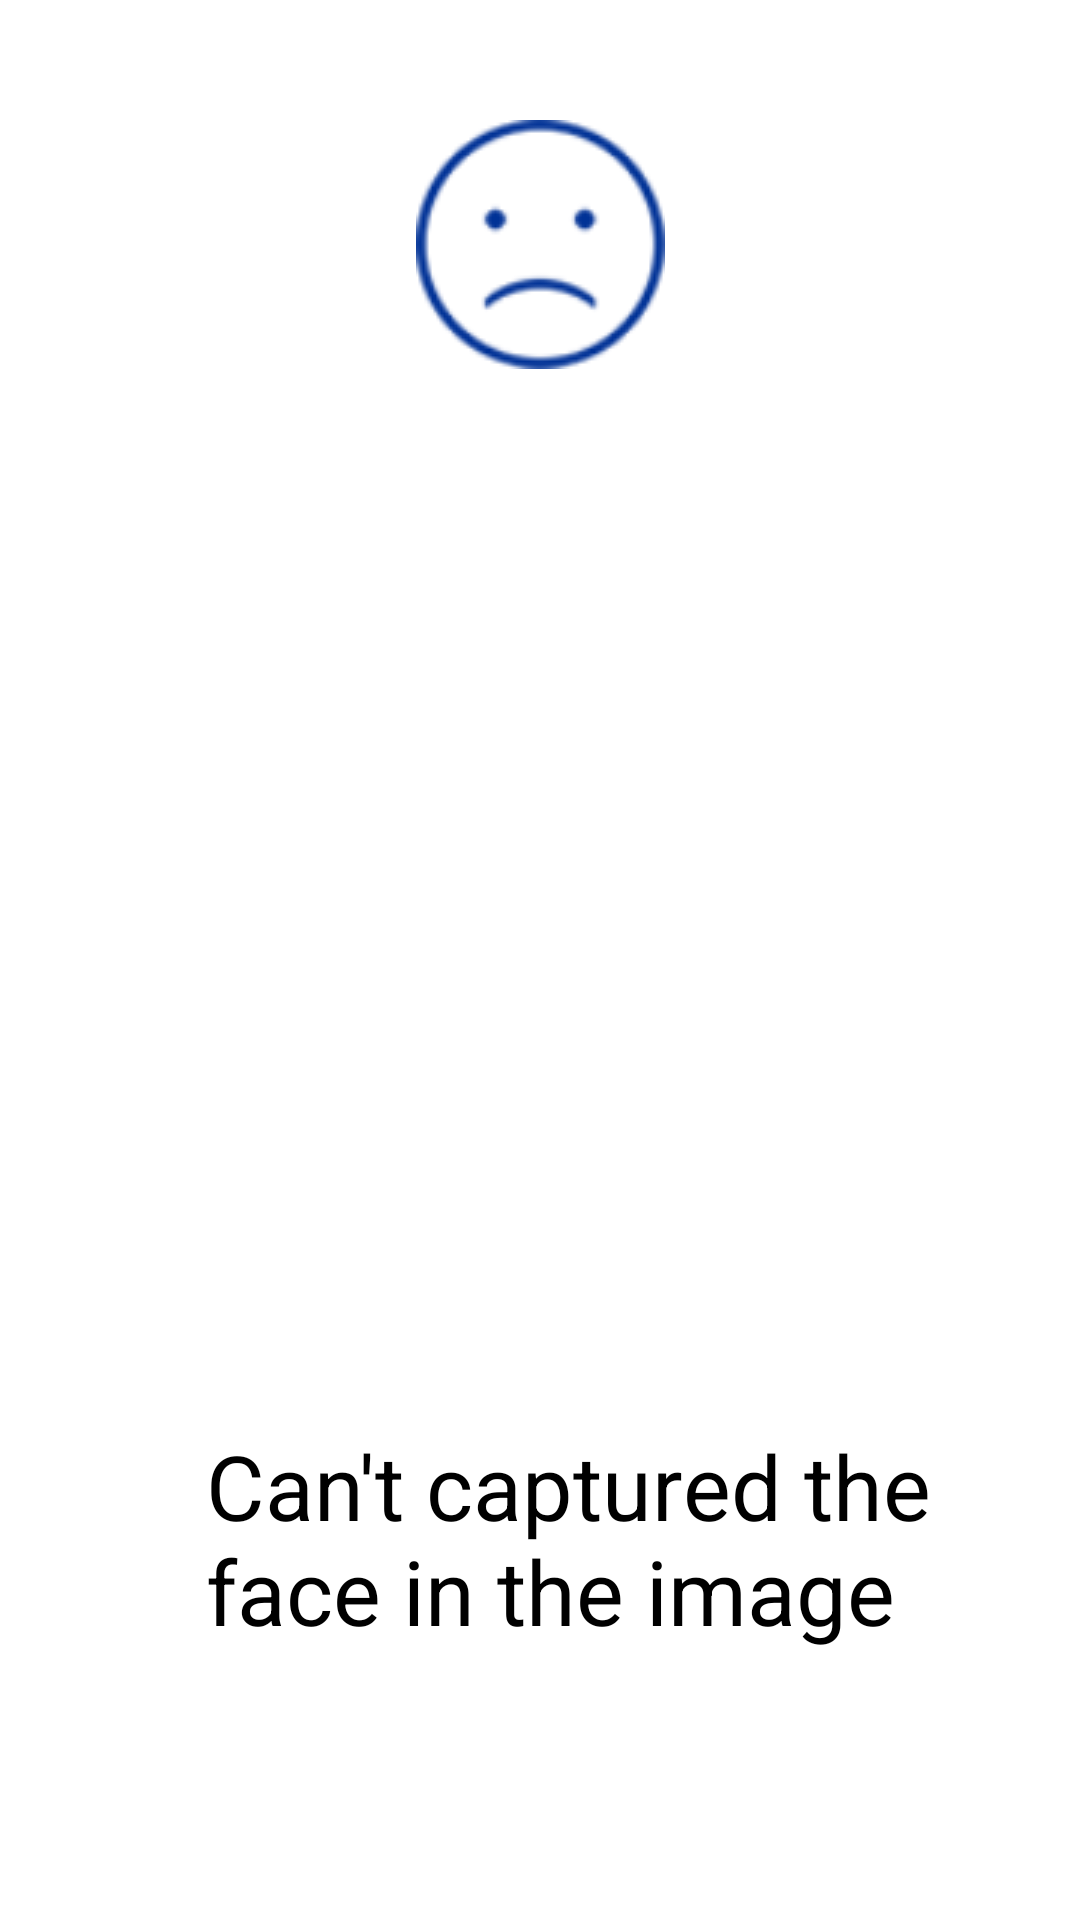

Write the Android layout XML for this screen, with the resource values it uses.
<!-- AndroidManifest.xml: application theme Theme.Face_Dedection -->
<!-- res/layout/failure_popup.xml -->
<?xml version="1.0" encoding="utf-8"?>
<androidx.constraintlayout.widget.ConstraintLayout xmlns:android="http://schemas.android.com/apk/res/android"
    xmlns:app="http://schemas.android.com/apk/res-auto"
    xmlns:tools="http://schemas.android.com/tools"
    android:layout_width="match_parent"
    android:layout_height="300dp">

    <TextView
        android:id="@+id/textView"
        android:layout_width="245dp"
        android:layout_height="137dp"
        android:layout_marginStart="109dp"
        android:layout_marginEnd="140dp"
        android:layout_marginBottom="28dp"
        android:text="Can't captured the face in the image"
        android:textColor="@color/black"
        android:textSize="30sp"
        app:layout_constraintBottom_toBottomOf="parent"
        app:layout_constraintEnd_toEndOf="parent"
        app:layout_constraintHorizontal_bias="0.302"
        app:layout_constraintStart_toStartOf="parent" />

    <ImageView
        android:id="@+id/imageView"
        android:layout_width="wrap_content"
        android:layout_height="wrap_content"
        android:layout_marginStart="150dp"
        android:layout_marginTop="40dp"
        android:layout_marginEnd="150dp"
        app:layout_constraintEnd_toEndOf="parent"
        app:layout_constraintStart_toStartOf="parent"
        app:layout_constraintTop_toTopOf="parent"
        app:srcCompat="@drawable/sad_face_icon" />
</androidx.constraintlayout.widget.ConstraintLayout>
<!-- resources referenced by this layout -->
<resources>
  <!-- drawable sad_face_icon: png bitmap (drawable, 5916 bytes) -->
  <style name="Theme.Face_Dedection" parent="Theme.MaterialComponents.DayNight.DarkActionBar">
          
          <item name="colorPrimary">@color/purple_500</item>
          <item name="colorPrimaryVariant">@color/purple_700</item>
          <item name="colorOnPrimary">@color/white</item>
          
          <item name="colorSecondary">@color/teal_200</item>
          <item name="colorSecondaryVariant">@color/teal_700</item>
          <item name="colorOnSecondary">@color/black</item>
          
          <item name="android:statusBarColor" tools:targetApi="l">?attr/colorPrimaryVariant</item>
          
      </style>
  <!-- not gathered from this repository: default colours our renderer supplied (Android Studio template values) -->
  <color name="purple_500">#FF6200EE</color>
  <color name="purple_700">#FF3700B3</color>
  <color name="teal_200">#FF03DAC5</color>
  <color name="teal_700">#FF018786</color>
  <color name="black">#FF000000</color>
  <color name="white">#FFFFFFFF</color>
</resources>
